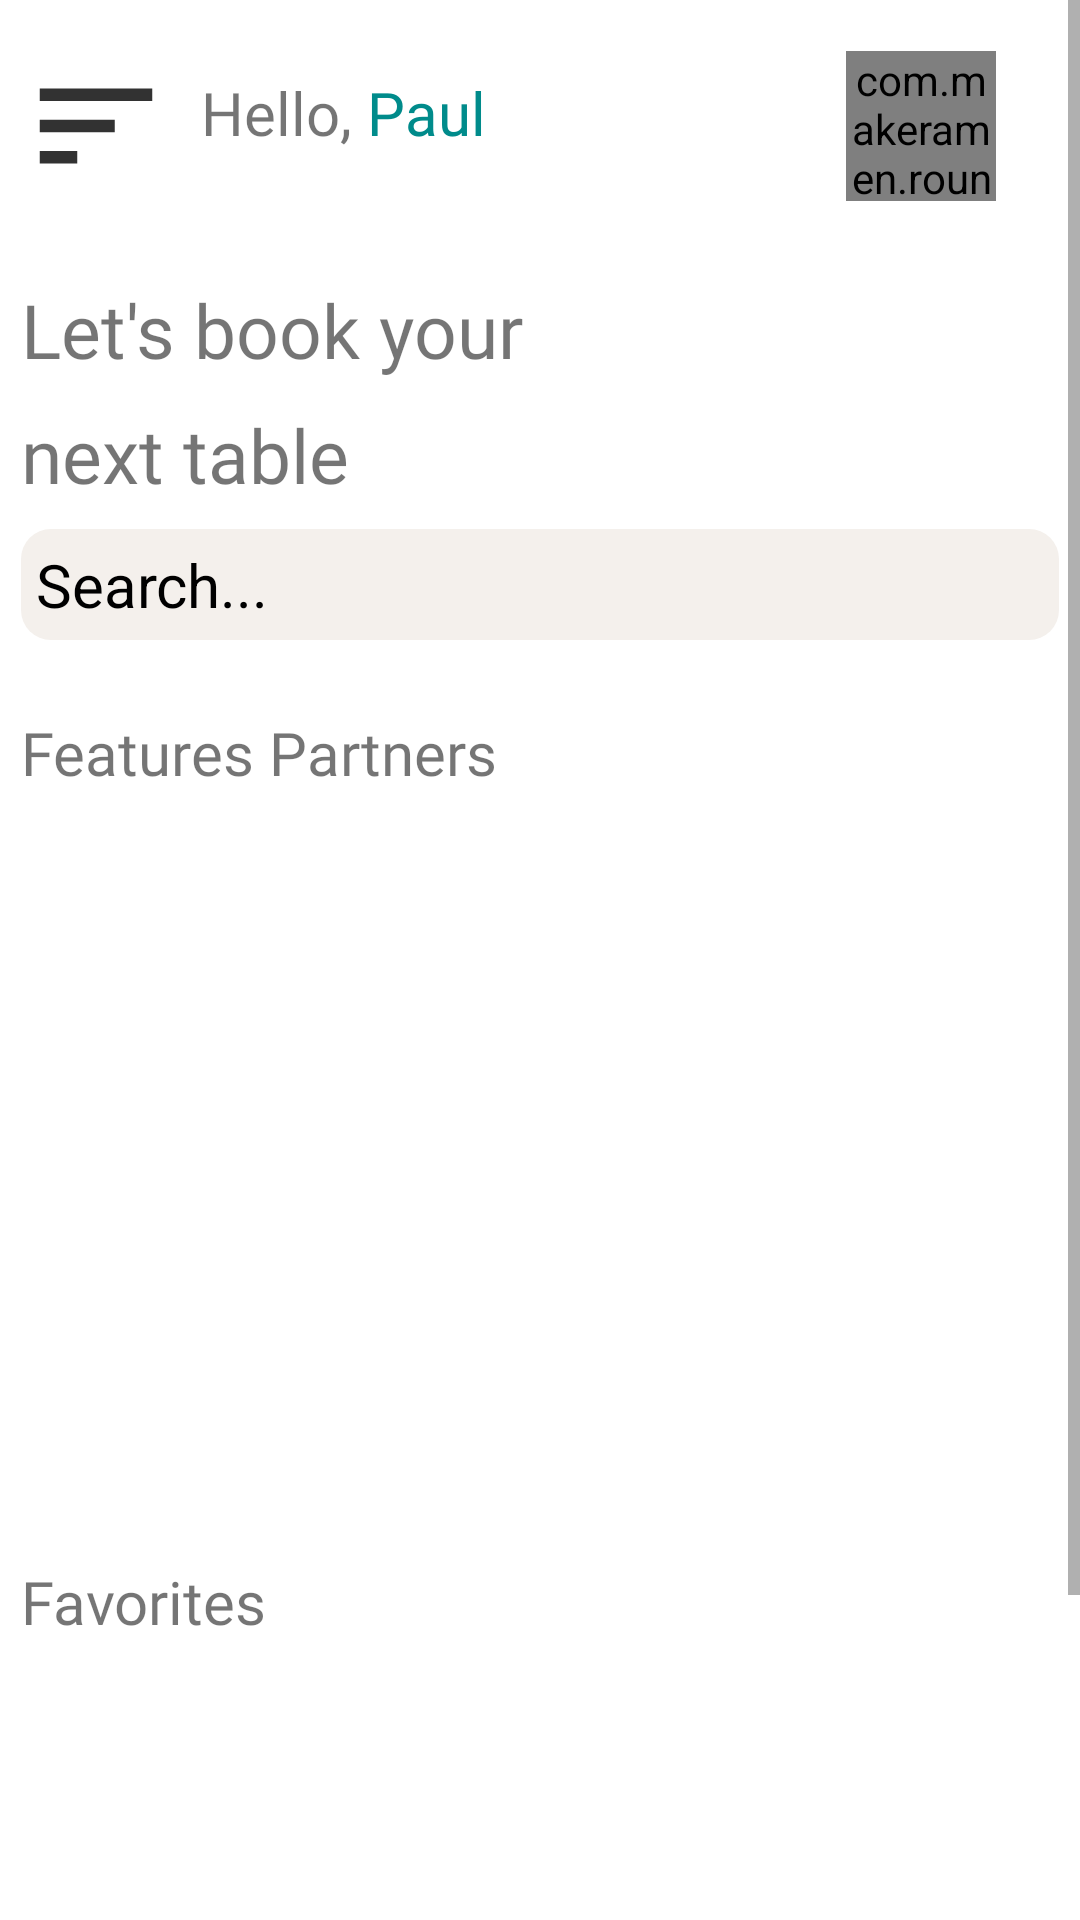

Produce the Android XML layout that renders to this screen, including the resource entries it uses.
<!-- AndroidManifest.xml: application theme Theme.KaribuApp -->
<!-- res/layout/fragment_home.xml -->
<?xml version="1.0" encoding="utf-8"?>
<androidx.drawerlayout.widget.DrawerLayout xmlns:android="http://schemas.android.com/apk/res/android"
    xmlns:app="http://schemas.android.com/apk/res-auto"
    xmlns:tools="http://schemas.android.com/tools"
    android:id="@+id/drawer_layout"
    android:layout_width="match_parent"
    android:layout_height="match_parent"
    android:fitsSystemWindows="true">

    <ScrollView
        android:layout_width="match_parent"
        android:layout_height="match_parent">

        <androidx.constraintlayout.widget.ConstraintLayout
            android:layout_width="match_parent"
            android:layout_height="wrap_content"
            android:padding="7dp"
            tools:context=".fragments.HomeFragment">

            <LinearLayout
                android:id="@+id/linearLayout"
                android:layout_width="match_parent"
                android:layout_height="wrap_content"
                android:orientation="horizontal"
                android:paddingTop="10dp"
                android:paddingBottom="10dp"
                app:layout_constraintEnd_toEndOf="parent"
                app:layout_constraintStart_toStartOf="parent"
                app:layout_constraintTop_toTopOf="parent">

                <ImageView
                    android:id="@+id/ivSlides"
                    android:layout_width="50dp"
                    android:layout_height="50dp"
                    android:contentDescription="slideMenu"
                    android:onClick="openCloseNavigationDrawer"
                    android:src="@drawable/ic_baseline_sort" />

                <TextView
                    android:layout_width="wrap_content"
                    android:layout_height="wrap_content"
                    android:layout_marginStart="10dp"
                    android:layout_marginTop="7dp"
                    android:fontFamily="@font/medium"
                    android:text="Hello,"
                    android:textSize="20sp" />

                <TextView
                    android:id="@+id/tvName"
                    android:layout_width="wrap_content"
                    android:layout_height="wrap_content"
                    android:layout_marginTop="7dp"
                    android:fontFamily="@font/super_bold"
                    android:text=" Paul"
                    android:textColor="@color/dark_cyan"
                    android:textSize="20sp" />

                <com.makeramen.roundedimageview.RoundedImageView
                    android:id="@+id/riProfile"
                    android:layout_width="50dp"
                    android:layout_height="50dp"
                    android:layout_marginStart="120dp"
                    android:src="@drawable/profile_pic" />


            </LinearLayout>

            <TextView
                android:id="@+id/textView3"
                android:layout_width="wrap_content"
                android:layout_height="wrap_content"
                android:layout_marginTop="16dp"
                android:fontFamily="@font/regular"
                android:text="Let's book your"
                android:textSize="25sp"
                app:layout_constraintStart_toStartOf="parent"
                app:layout_constraintTop_toBottomOf="@+id/linearLayout" />

            <TextView
                android:id="@+id/textView4"
                android:layout_width="wrap_content"
                android:layout_height="wrap_content"
                android:layout_marginTop="8dp"
                android:fontFamily="@font/regular"
                android:text="next table"
                android:textSize="25sp"
                app:layout_constraintStart_toStartOf="parent"
                app:layout_constraintTop_toBottomOf="@+id/textView3" />

            <TextView
                android:id="@+id/tvSearch"
                android:layout_width="match_parent"
                android:layout_height="wrap_content"
                android:layout_marginTop="8dp"
                android:background="@drawable/shaped_edit_text"
                android:hint="Search..."
                android:padding="5dp"
                android:textColor="@color/black"
                android:textColorHint="@color/black"
                android:textSize="20sp"
                app:drawableLeftCompat="@drawable/ic_search"
                app:layout_constraintEnd_toEndOf="parent"
                app:layout_constraintStart_toStartOf="parent"
                app:layout_constraintTop_toBottomOf="@+id/textView4" />

            <androidx.constraintlayout.widget.ConstraintLayout
                android:id="@+id/constraintLayout"
                android:layout_width="match_parent"
                android:layout_height="wrap_content"
                android:layout_marginTop="24dp"
                android:orientation="horizontal"
                app:layout_constraintStart_toStartOf="parent"
                app:layout_constraintTop_toBottomOf="@+id/tvSearch">

                <TextView
                    android:id="@+id/textView5"
                    android:layout_width="wrap_content"
                    android:layout_height="wrap_content"
                    android:fontFamily="@font/extra_bold"
                    android:text="Features Partners"
                    android:textSize="20sp"
                    app:layout_constraintStart_toStartOf="parent"
                    app:layout_constraintTop_toTopOf="parent" />

                <androidx.recyclerview.widget.RecyclerView
                    android:id="@+id/rvPopularDishes"
                    android:layout_width="match_parent"
                    android:layout_height="240dp"
                    android:paddingBottom="10dp"
                    app:layout_constraintEnd_toEndOf="parent"
                    app:layout_constraintStart_toStartOf="parent"
                    app:layout_constraintTop_toBottomOf="@+id/textView5"
                    tools:listitem="@layout/favorites_recycleview" />
            </androidx.constraintlayout.widget.ConstraintLayout>

            <androidx.constraintlayout.widget.ConstraintLayout
                android:id="@+id/constraintLayout2"
                android:layout_width="match_parent"
                android:layout_height="0dp"
                android:layout_marginTop="16dp"
                app:layout_constraintEnd_toEndOf="parent"
                app:layout_constraintStart_toStartOf="parent"
                app:layout_constraintTop_toBottomOf="@+id/constraintLayout">

                <TextView
                    android:id="@+id/textView6"
                    android:layout_width="wrap_content"
                    android:layout_height="wrap_content"
                    android:fontFamily="@font/extra_bold"
                    android:text="Favorites"
                    android:textSize="20sp"
                    app:layout_constraintStart_toStartOf="parent"
                    app:layout_constraintTop_toTopOf="parent" />

                <androidx.recyclerview.widget.RecyclerView
                    android:id="@+id/rvFavoriteMeals"
                    android:layout_width="match_parent"
                    android:layout_height="200dp"
                    android:layout_marginTop="16dp"
                    app:layout_constraintBottom_toBottomOf="parent"
                    app:layout_constraintEnd_toEndOf="parent"
                    app:layout_constraintHorizontal_bias="0.0"
                    app:layout_constraintStart_toStartOf="parent"
                    app:layout_constraintTop_toBottomOf="@+id/textView6"
                    app:layout_constraintVertical_bias="0.0"
                    tools:listitem="@layout/favorites_recycleview" />
            </androidx.constraintlayout.widget.ConstraintLayout>

        </androidx.constraintlayout.widget.ConstraintLayout>
    </ScrollView>


    <com.google.android.material.navigation.NavigationView
        android:id="@+id/nvNavigation"
        android:layout_width="match_parent"
        android:layout_height="match_parent"
        android:layout_gravity="start"
        app:headerLayout="@layout/header"
        app:menu="@menu/activity_drawer_item" />
</androidx.drawerlayout.widget.DrawerLayout>
<!-- res/layout/favorites_recycleview.xml (included above) -->
<?xml version="1.0" encoding="utf-8"?>
<androidx.constraintlayout.widget.ConstraintLayout xmlns:android="http://schemas.android.com/apk/res/android"
    xmlns:app="http://schemas.android.com/apk/res-auto"
    xmlns:tools="http://schemas.android.com/tools"
    android:layout_width="200dp"
    android:layout_height="wrap_content">

    <androidx.cardview.widget.CardView
        android:id="@+id/cardView"
        android:layout_width="190dp"
        android:layout_height="150dp"
        android:elevation="20dp"
        app:cardCornerRadius="10dp"
        app:layout_constraintStart_toStartOf="parent"
        app:layout_constraintTop_toTopOf="parent">

        <ImageView
            android:id="@+id/ivFoodItem"
            android:layout_width="match_parent"
            android:layout_height="match_parent"
            android:scaleType="centerCrop"
            android:src="@drawable/holder_item" />

        <TextView
            android:id="@+id/tvName"
            android:layout_width="wrap_content"
            android:layout_height="wrap_content"
            android:layout_marginTop="110dp"
            android:fontFamily="@font/extra_bold"
            android:padding="5dp"
            android:text="Burger"
            android:textColor="@color/white"
            android:textSize="20sp" />

        <TextView
            android:id="@+id/tvFavoritePrice"
            android:layout_width="wrap_content"
            android:layout_height="wrap_content"
            android:layout_marginStart="130dp"
            android:layout_marginTop="110dp"
            android:fontFamily="@font/super_bold"
            android:padding="5dp"
            android:text="300/="
            android:textColor="@color/white" />
    </androidx.cardview.widget.CardView>

    <Button
        android:id="@+id/btnAddToCart"
        android:layout_width="wrap_content"
        android:layout_height="wrap_content"
        android:layout_marginTop="8dp"
        android:backgroundTint="#ffcc99"
        android:text="Add to cart"
        app:icon="@drawable/ic_baseline_add_shopping_cart"
        app:layout_constraintStart_toStartOf="parent"
        app:layout_constraintTop_toBottomOf="@+id/cardView" />

</androidx.constraintlayout.widget.ConstraintLayout>
<!-- res/layout/header.xml (included above) -->
<?xml version="1.0" encoding="utf-8"?>
<androidx.constraintlayout.widget.ConstraintLayout xmlns:android="http://schemas.android.com/apk/res/android"
    xmlns:app="http://schemas.android.com/apk/res-auto"
    android:layout_width="match_parent"
    android:layout_height="match_parent">

    <androidx.constraintlayout.widget.ConstraintLayout
        android:layout_width="match_parent"
        android:layout_height="200dp"
        android:padding="10dp"
        app:layout_constraintEnd_toEndOf="parent"
        app:layout_constraintStart_toStartOf="parent"
        android:background="#ffa500"
        app:layout_constraintTop_toTopOf="parent">

        <TextView
            android:id="@+id/tvHeader"
            android:layout_width="match_parent"
            android:layout_height="wrap_content"
            android:layout_marginBottom="45dp"
            android:fontFamily="@font/extra_bold"
            android:text="Hello, Paul!"
            android:textSize="25sp"
            app:layout_constraintBottom_toBottomOf="parent"
            app:layout_constraintEnd_toEndOf="parent"
            app:layout_constraintStart_toStartOf="parent" />

        <Button
            android:id="@+id/btnHelp"
            android:layout_width="wrap_content"
            android:layout_height="wrap_content"
            android:layout_marginTop="32dp"
            android:backgroundTint="#4e8232"
            android:text="Help"
            app:drawableLeftCompat="@drawable/baseline_add_ic_call"
            app:layout_constraintEnd_toEndOf="parent"
            app:layout_constraintTop_toTopOf="parent" />

    </androidx.constraintlayout.widget.ConstraintLayout>

</androidx.constraintlayout.widget.ConstraintLayout>
<!-- resources referenced by this layout -->
<resources>
  <color name="black">#FF000000</color>
  <color name="dark_cyan">#008b8b</color>
  <color name="white">#FFFFFFFF</color>
  <!-- drawable baseline_add_ic_call (drawable) -->
  <vector android:height="24dp" android:tint="#323232"
      android:viewportHeight="24" android:viewportWidth="24"
      android:width="24dp" xmlns:android="http://schemas.android.com/apk/res/android">
      <path android:fillColor="@android:color/white" android:pathData="M20,15.5c-1.25,0 -2.45,-0.2 -3.57,-0.57 -0.35,-0.11 -0.74,-0.03 -1.02,0.24l-2.2,2.2c-2.83,-1.44 -5.15,-3.75 -6.59,-6.59l2.2,-2.21c0.28,-0.26 0.36,-0.65 0.25,-1C8.7,6.45 8.5,5.25 8.5,4c0,-0.55 -0.45,-1 -1,-1H4c-0.55,0 -1,0.45 -1,1 0,9.39 7.61,17 17,17 0.55,0 1,-0.45 1,-1v-3.5c0,-0.55 -0.45,-1 -1,-1zM21,6h-3V3h-2v3h-3v2h3v3h2V8h3z"/>
  </vector>
  <!-- drawable ic_baseline_add_shopping_cart (drawable) -->
  <vector android:height="24dp" android:tint="#ff7f50"
      android:viewportHeight="24" android:viewportWidth="24"
      android:width="24dp" xmlns:android="http://schemas.android.com/apk/res/android">
      <path android:fillColor="@android:color/white" android:pathData="M11,9h2L13,6h3L16,4h-3L13,1h-2v3L8,4v2h3v3zM7,18c-1.1,0 -1.99,0.9 -1.99,2S5.9,22 7,22s2,-0.9 2,-2 -0.9,-2 -2,-2zM17,18c-1.1,0 -1.99,0.9 -1.99,2s0.89,2 1.99,2 2,-0.9 2,-2 -0.9,-2 -2,-2zM7.17,14.75l0.03,-0.12 0.9,-1.63h7.45c0.75,0 1.41,-0.41 1.75,-1.03l3.86,-7.01L19.42,4h-0.01l-1.1,2 -2.76,5L8.53,11l-0.13,-0.27L6.16,6l-0.95,-2 -0.94,-2L1,2v2h2l3.6,7.59 -1.35,2.45c-0.16,0.28 -0.25,0.61 -0.25,0.96 0,1.1 0.9,2 2,2h12v-2L7.42,15c-0.13,0 -0.25,-0.11 -0.25,-0.25z"/>
  </vector>
  <!-- drawable ic_baseline_sort (drawable) -->
  <vector android:autoMirrored="true" android:height="24dp"
      android:tint="#323232" android:viewportHeight="24"
      android:viewportWidth="24" android:width="24dp" xmlns:android="http://schemas.android.com/apk/res/android">
      <path android:fillColor="@android:color/white" android:pathData="M3,18h6v-2L3,16v2zM3,6v2h18L21,6L3,6zM3,13h12v-2L3,11v2z"/>
  </vector>
  <!-- drawable shaped_edit_text (drawable) -->
  <?xml version="1.0" encoding="utf-8"?>
  <shape xmlns:android="http://schemas.android.com/apk/res/android"
  
      android:shape="rectangle">
      <solid
          android:color="@color/isabellin"/>
      <corners
          android:radius="10dp"/>
  
  </shape>
  <style name="Theme.KaribuApp" parent="Theme.MaterialComponents.Light.NoActionBar">
          
          <item name="colorPrimary">@color/purple_500</item>
          <item name="colorPrimaryVariant">@color/purple_700</item>
          <item name="colorOnPrimary">@color/white</item>
          
          <item name="colorSecondary">@color/teal_200</item>
          <item name="colorSecondaryVariant">@color/teal_700</item>
          <item name="colorOnSecondary">@color/black</item>
          
          <item name="android:statusBarColor">?attr/colorPrimaryVariant</item>
          
      </style>
  <color name="isabellin">#f4f0ec</color>
  <color name="purple_500">#FF6200EE</color>
  <color name="purple_700">#FF3700B3</color>
  <color name="teal_200">#FF03DAC5</color>
  <color name="teal_700">#FF018786</color>
</resources>
